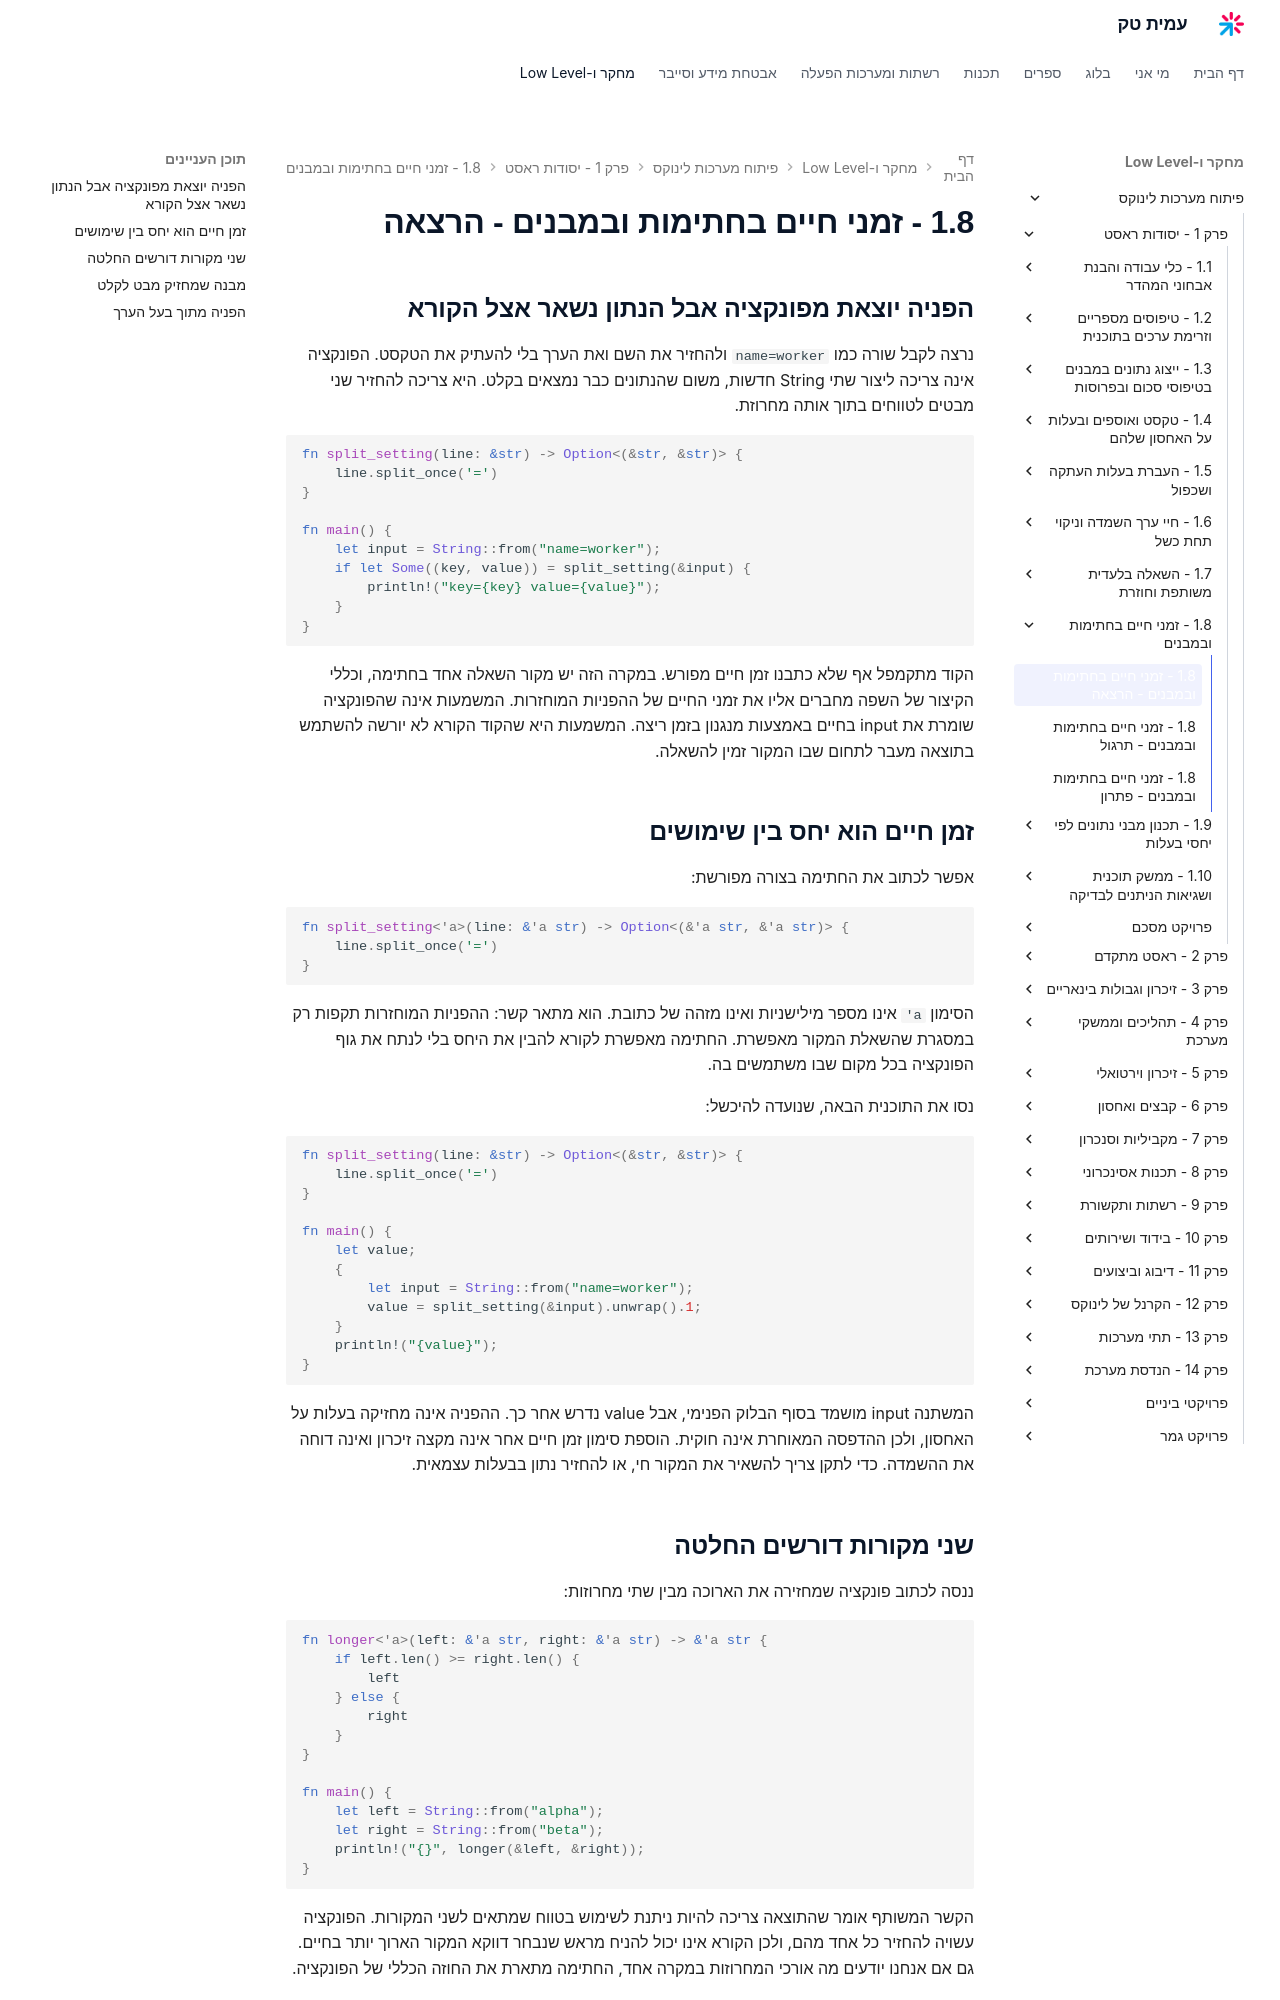

repository: AmitPinchasi/amittech · page: פיתוח-מערכות-לינוקס/1 - יסודות ראסט/1.8 - זמני חיים בחתימות ובמבנים/1.8 - זמני חיים בחתימות ובמבנים - הרצאה/index.html · generator: mkdocs

## הפניה יוצאת מפונקציה אבל הנתון נשאר אצל הקורא

נרצה לקבל שורה כמו `name=worker` ולהחזיר את השם ואת הערך בלי להעתיק את הטקסט. הפונקציה אינה צריכה ליצור שתי String חדשות, משום שהנתונים כבר נמצאים בקלט. היא צריכה להחזיר שני מבטים לטווחים בתוך אותה מחרוזת.

```rust
fn split_setting(line: &str) -> Option<(&str, &str)> {
    line.split_once('=')
}

fn main() {
    let input = String::from("name=worker");
    if let Some((key, value)) = split_setting(&input) {
        println!("key={key} value={value}");
    }
}
```

הקוד מתקמפל אף שלא כתבנו זמן חיים מפורש. במקרה הזה יש מקור השאלה אחד בחתימה, וכללי הקיצור של השפה מחברים אליו את זמני החיים של ההפניות המוחזרות. המשמעות אינה שהפונקציה שומרת את input בחיים באמצעות מנגנון בזמן ריצה. המשמעות היא שהקוד הקורא לא יורשה להשתמש בתוצאה מעבר לתחום שבו המקור זמין להשאלה.

## זמן חיים הוא יחס בין שימושים

אפשר לכתוב את החתימה בצורה מפורשת:

```rust
fn split_setting<'a>(line: &'a str) -> Option<(&'a str, &'a str)> {
    line.split_once('=')
}
```

הסימון `'a` אינו מספר מילישניות ואינו מזהה של כתובת. הוא מתאר קשר: ההפניות המוחזרות תקפות רק במסגרת שהשאלת המקור מאפשרת. החתימה מאפשרת לקורא להבין את היחס בלי לנתח את גוף הפונקציה בכל מקום שבו משתמשים בה.

נסו את התוכנית הבאה, שנועדה להיכשל:

```rust
fn split_setting(line: &str) -> Option<(&str, &str)> {
    line.split_once('=')
}

fn main() {
    let value;
    {
        let input = String::from("name=worker");
        value = split_setting(&input).unwrap().1;
    }
    println!("{value}");
}
```

המשתנה input מושמד בסוף הבלוק הפנימי, אבל value נדרש אחר כך. ההפניה אינה מחזיקה בעלות על האחסון, ולכן ההדפסה המאוחרת אינה חוקית. הוספת סימון זמן חיים אחר אינה מקצה זיכרון ואינה דוחה את ההשמדה. כדי לתקן צריך להשאיר את המקור חי, או להחזיר נתון בבעלות עצמאית.
